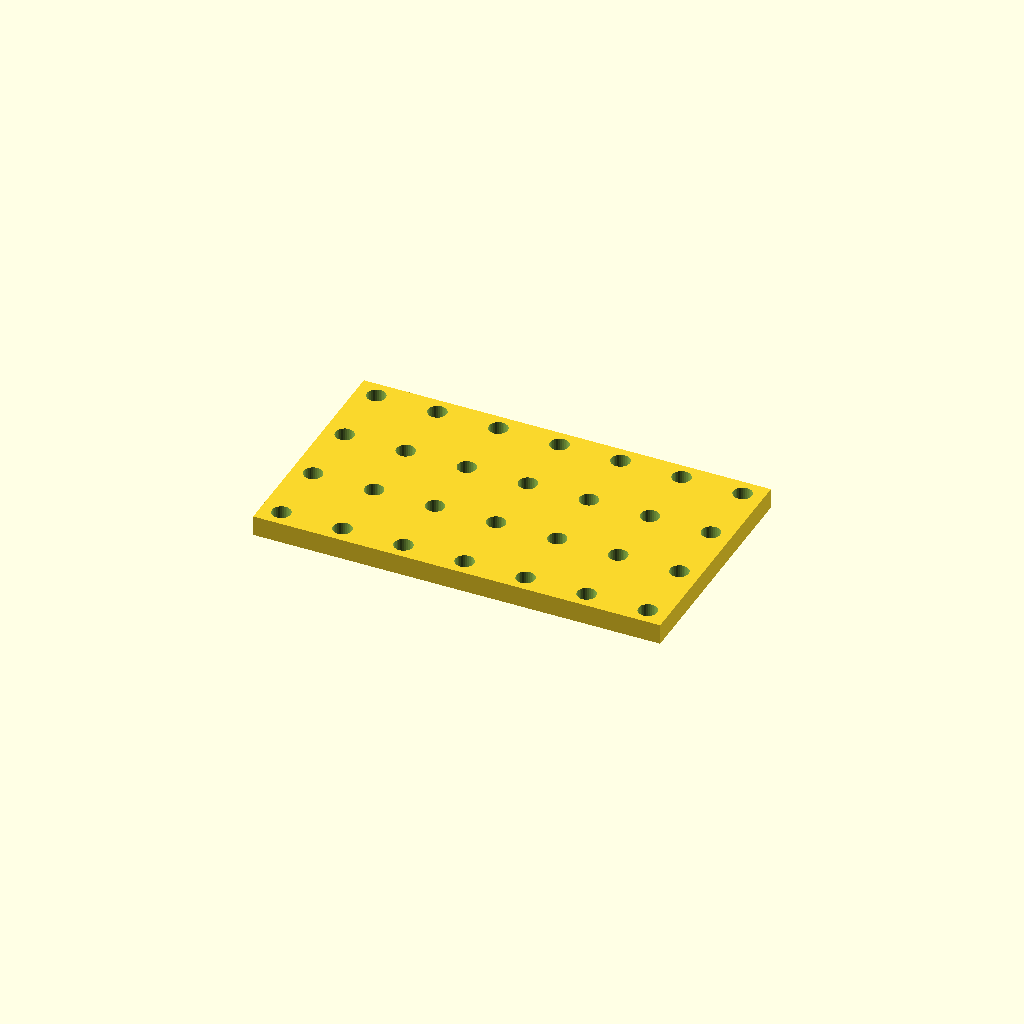
Cell 1: the model at its default parameters.
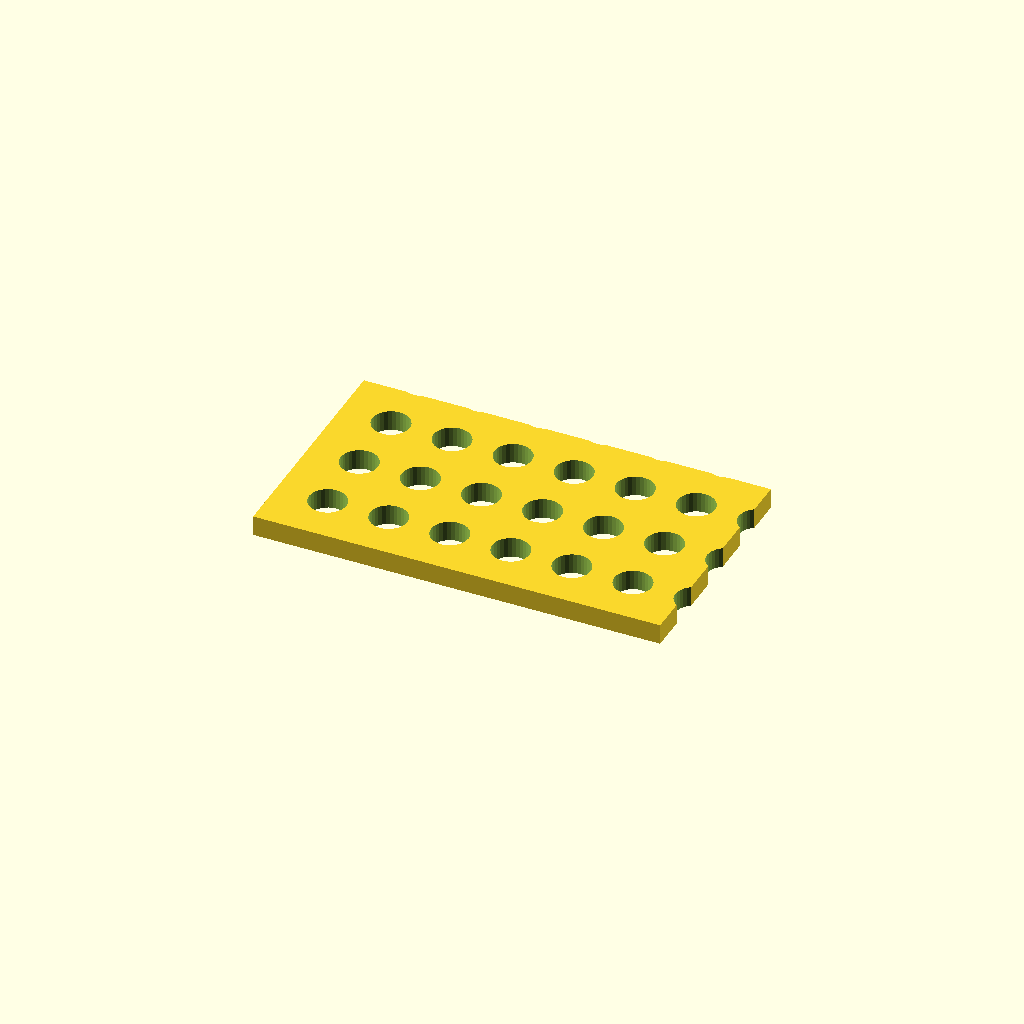
Cell 2: hole_d = 11 (everything else at default).
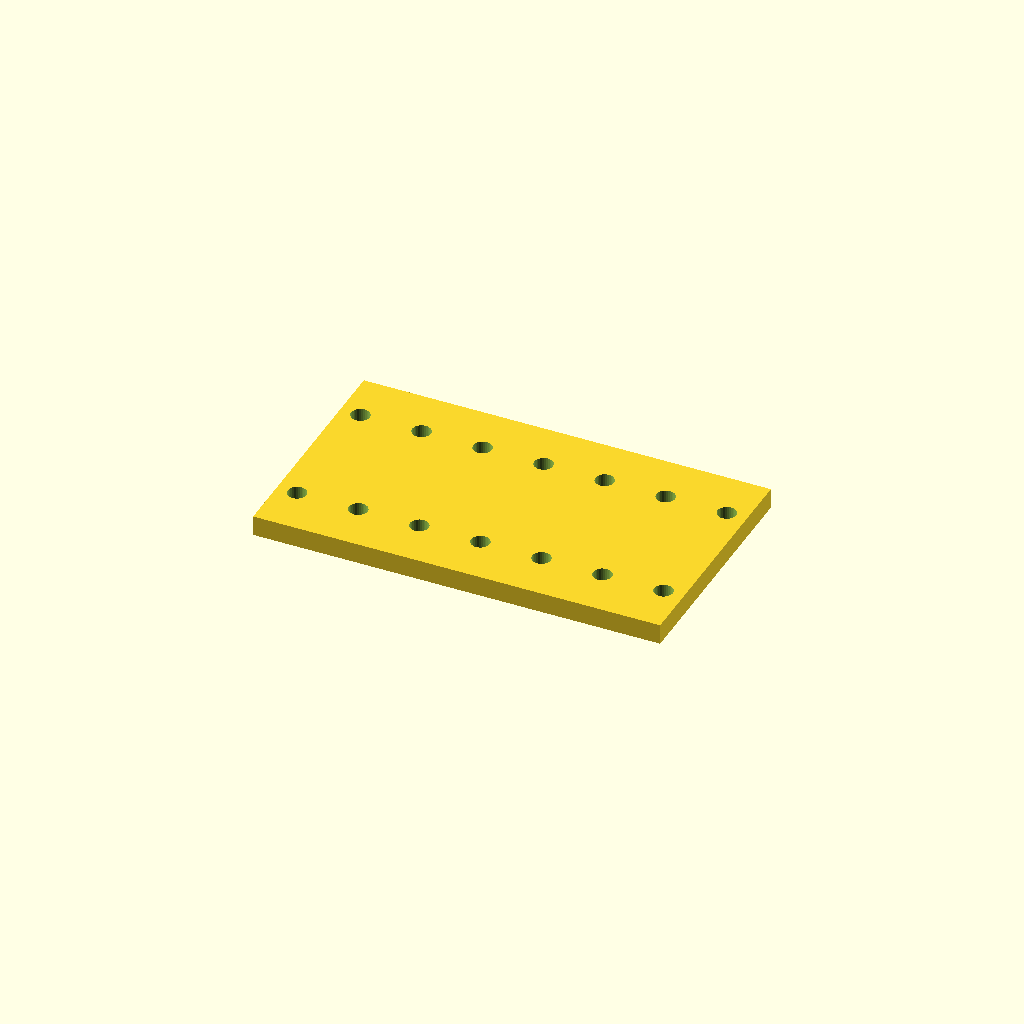
Cell 3 — pitch_y set to 40, the other parameters unchanged.
One fixed orthographic camera (rotation 55°, 0°, 25°; colour scheme Cornfield) for every cell.
Source of the model, optional_data/data/place1/perfpanels/part_0138.scad:
$fn = 32;

// ----------------------------------------------------------------------
// Perforated panel 120 x 70 x 6
// 4 x 7 Ø5.5 holes, grid layout
// ----------------------------------------------------------------------

// --- parameters (mm) ---
panel = [120, 70, 6];  // overall size (x, y, z)
hole_d = 5.5;          // hole diameter
pitch_x = 18;          // hole pitch along X
pitch_y = 20;          // hole pitch along Y

// --- derived feature positions (mm) ---
margin = hole_d / 2 + 2;            // = 4.75   clearance from the panel edge
cols = floor((panel[0] - 2 * margin) / pitch_x) + 1;  // = 7   how many columns fit in X
rows = floor((panel[1] - 2 * margin) / pitch_y) + 1;  // = 4   how many rows fit in Y
span_x = (cols - 1) * pitch_x + 0;  // = 108   width of the field
span_y = (rows - 1) * pitch_y;      // = 60   height of the field
origin_x = -span_x / 2;             // = -54   X of the first hole
origin_y = -span_y / 2;             // = -30   Y of the first row
holes = rows * cols;                // = 28   holes in total
feature_centers = [
  [origin_x + 0 * pitch_x, origin_y + 0 * pitch_y],
  [origin_x + 1 * pitch_x, origin_y + 0 * pitch_y],
  [origin_x + 2 * pitch_x, origin_y + 0 * pitch_y],
  [origin_x + 3 * pitch_x, origin_y + 0 * pitch_y],
  [origin_x + 4 * pitch_x, origin_y + 0 * pitch_y],
  [origin_x + 5 * pitch_x, origin_y + 0 * pitch_y],
  [origin_x + 6 * pitch_x, origin_y + 0 * pitch_y],
  [origin_x + 0 * pitch_x, origin_y + 1 * pitch_y],
  [origin_x + 1 * pitch_x, origin_y + 1 * pitch_y],
  [origin_x + 2 * pitch_x, origin_y + 1 * pitch_y],
  [origin_x + 3 * pitch_x, origin_y + 1 * pitch_y],
  [origin_x + 4 * pitch_x, origin_y + 1 * pitch_y],
  [origin_x + 5 * pitch_x, origin_y + 1 * pitch_y],
  [origin_x + 6 * pitch_x, origin_y + 1 * pitch_y],
  [origin_x + 0 * pitch_x, origin_y + 2 * pitch_y],
  [origin_x + 1 * pitch_x, origin_y + 2 * pitch_y],
  [origin_x + 2 * pitch_x, origin_y + 2 * pitch_y],
  [origin_x + 3 * pitch_x, origin_y + 2 * pitch_y],
  [origin_x + 4 * pitch_x, origin_y + 2 * pitch_y],
  [origin_x + 5 * pitch_x, origin_y + 2 * pitch_y],
  [origin_x + 6 * pitch_x, origin_y + 2 * pitch_y],
  [origin_x + 0 * pitch_x, origin_y + 3 * pitch_y],
  [origin_x + 1 * pitch_x, origin_y + 3 * pitch_y],
  [origin_x + 2 * pitch_x, origin_y + 3 * pitch_y],
  [origin_x + 3 * pitch_x, origin_y + 3 * pitch_y],
  [origin_x + 4 * pitch_x, origin_y + 3 * pitch_y],
  [origin_x + 5 * pitch_x, origin_y + 3 * pitch_y],
  [origin_x + 6 * pitch_x, origin_y + 3 * pitch_y]
];   // hole centres, used verbatim by the cutter loop

// panel outline, every hole through
difference() {
  cube(panel, center = true);
  for (centre = feature_centers)
    translate([centre[0], centre[1], 0])
      cylinder(d = hole_d, h = panel[2] + 2, center = true);
}
Parameter table extracted from the source (name, type, default, range or options):
panel: vector, default [120, 70, 6]
hole_d: number, default 5.5
pitch_x: number, default 18
pitch_y: number, default 20
